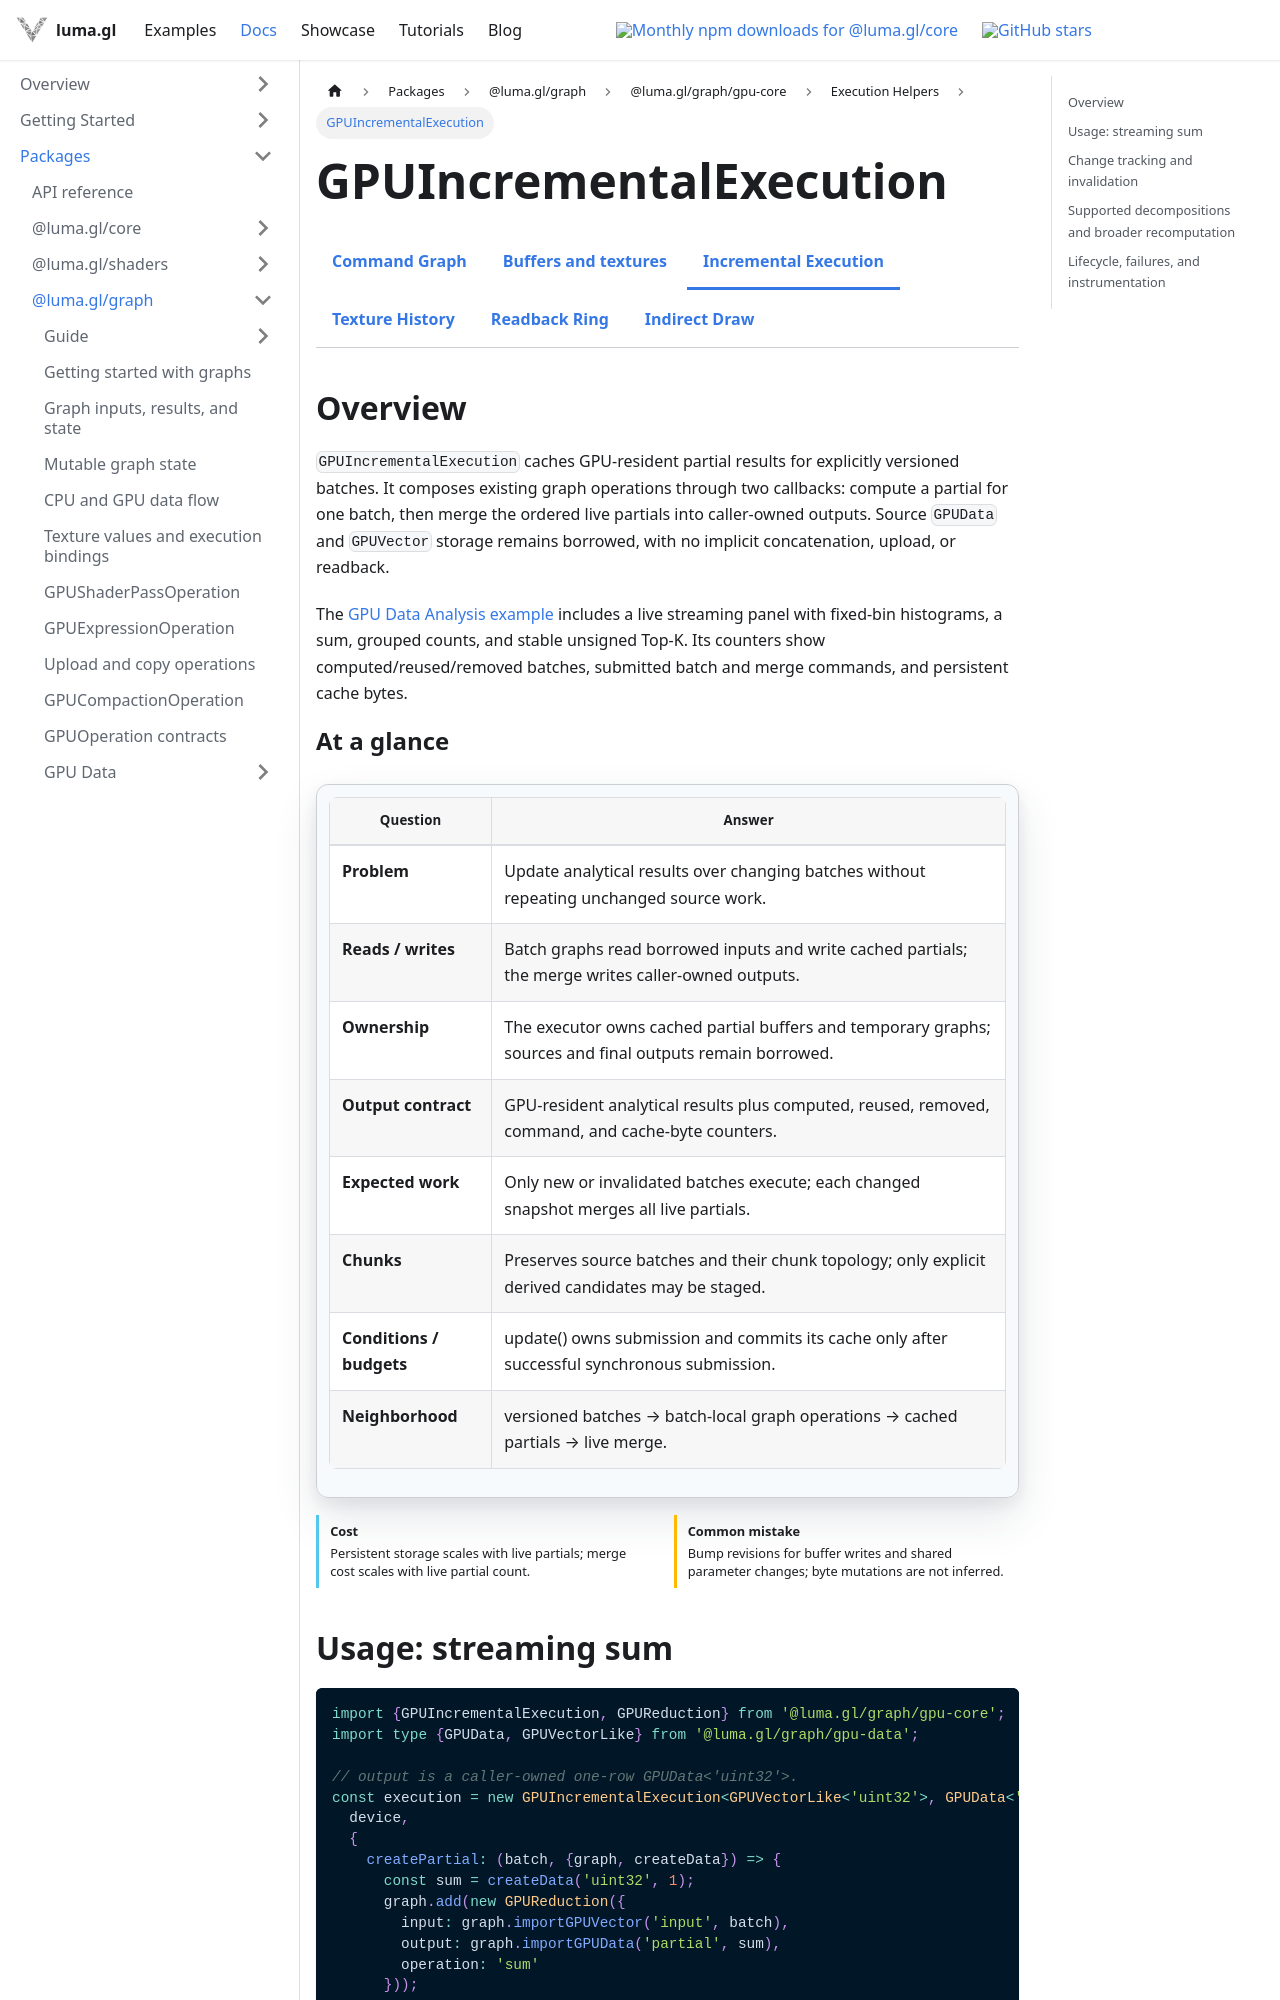

repository: visgl/luma.gl · page: next/docs/api-reference/experimental/gpu-core/gpu-incremental-execution.html · generator: docusaurus

import {GPUCoreDocsTabs} from '@site/src/components/docs/gpu-core-docs-tabs';
import {GPUOperationContract} from '@site/src/components/docs/gpu-operation-contract';

# GPUIncrementalExecution

<GPUCoreDocsTabs active="incremental-execution" />

## Overview

`GPUIncrementalExecution` caches GPU-resident partial results for explicitly versioned batches.
It composes existing graph operations through two callbacks: compute a partial for one batch, then
merge the ordered live partials into caller-owned outputs. Source `GPUData` and `GPUVector` storage
remains borrowed, with no implicit concatenation, upload, or readback.

The [GPU Data Analysis example](/examples/experimental/gpu-data-analysis) includes a live streaming
panel with fixed-bin histograms, a sum, grouped counts, and stable unsigned Top-K. Its counters show
computed/reused/removed batches, submitted batch and merge commands, and persistent cache bytes.

<GPUOperationContract operation="gpu-incremental-execution" />

## Usage: streaming sum

```ts
import {GPUIncrementalExecution, GPUReduction} from '@luma.gl/graph/gpu-core';
import type {GPUData, GPUVectorLike} from '@luma.gl/graph/gpu-data';

// output is a caller-owned one-row GPUData<'uint32'>.
const execution = new GPUIncrementalExecution<GPUVectorLike<'uint32'>, GPUData<'uint32'>>(
  device,
  {
    createPartial: (batch, {graph, createData}) => {
      const sum = createData('uint32', 1);
      graph.add(new GPUReduction({
        input: graph.importGPUVector('input', batch),
        output: graph.importGPUData('partial', sum),
        operation: 'sum'
      }));
      return sum;
    },
    merge: (partials, graph) => {
      graph.add(new GPUReduction({
        input: graph.importGPUVector('partials', {
          format: 'uint32',
          length: partials.length,
          data: partials
        }),
        output: graph.importGPUData('output', output),
        operation: 'sum'
      }));
    }
  }
);

const first = {id: 'batch-0', revision: 0, data: firstVector};
const second = {id: 'batch-1', revision: 0, data: secondVector};
execution.update([first]);
const append = execution.update([first, second]);
// append.computedBatchIds = ['batch-1']; append.reusedBatchIds = ['batch-0'].
const unchanged = execution.update([first, second]);
// unchanged.submitted = false; both node counts are zero.
execution.update([second]); // Re-merge cached batch-1; no source batches execute.
execution.destroy(); // Releases cached partials, never source vectors or output.
```
